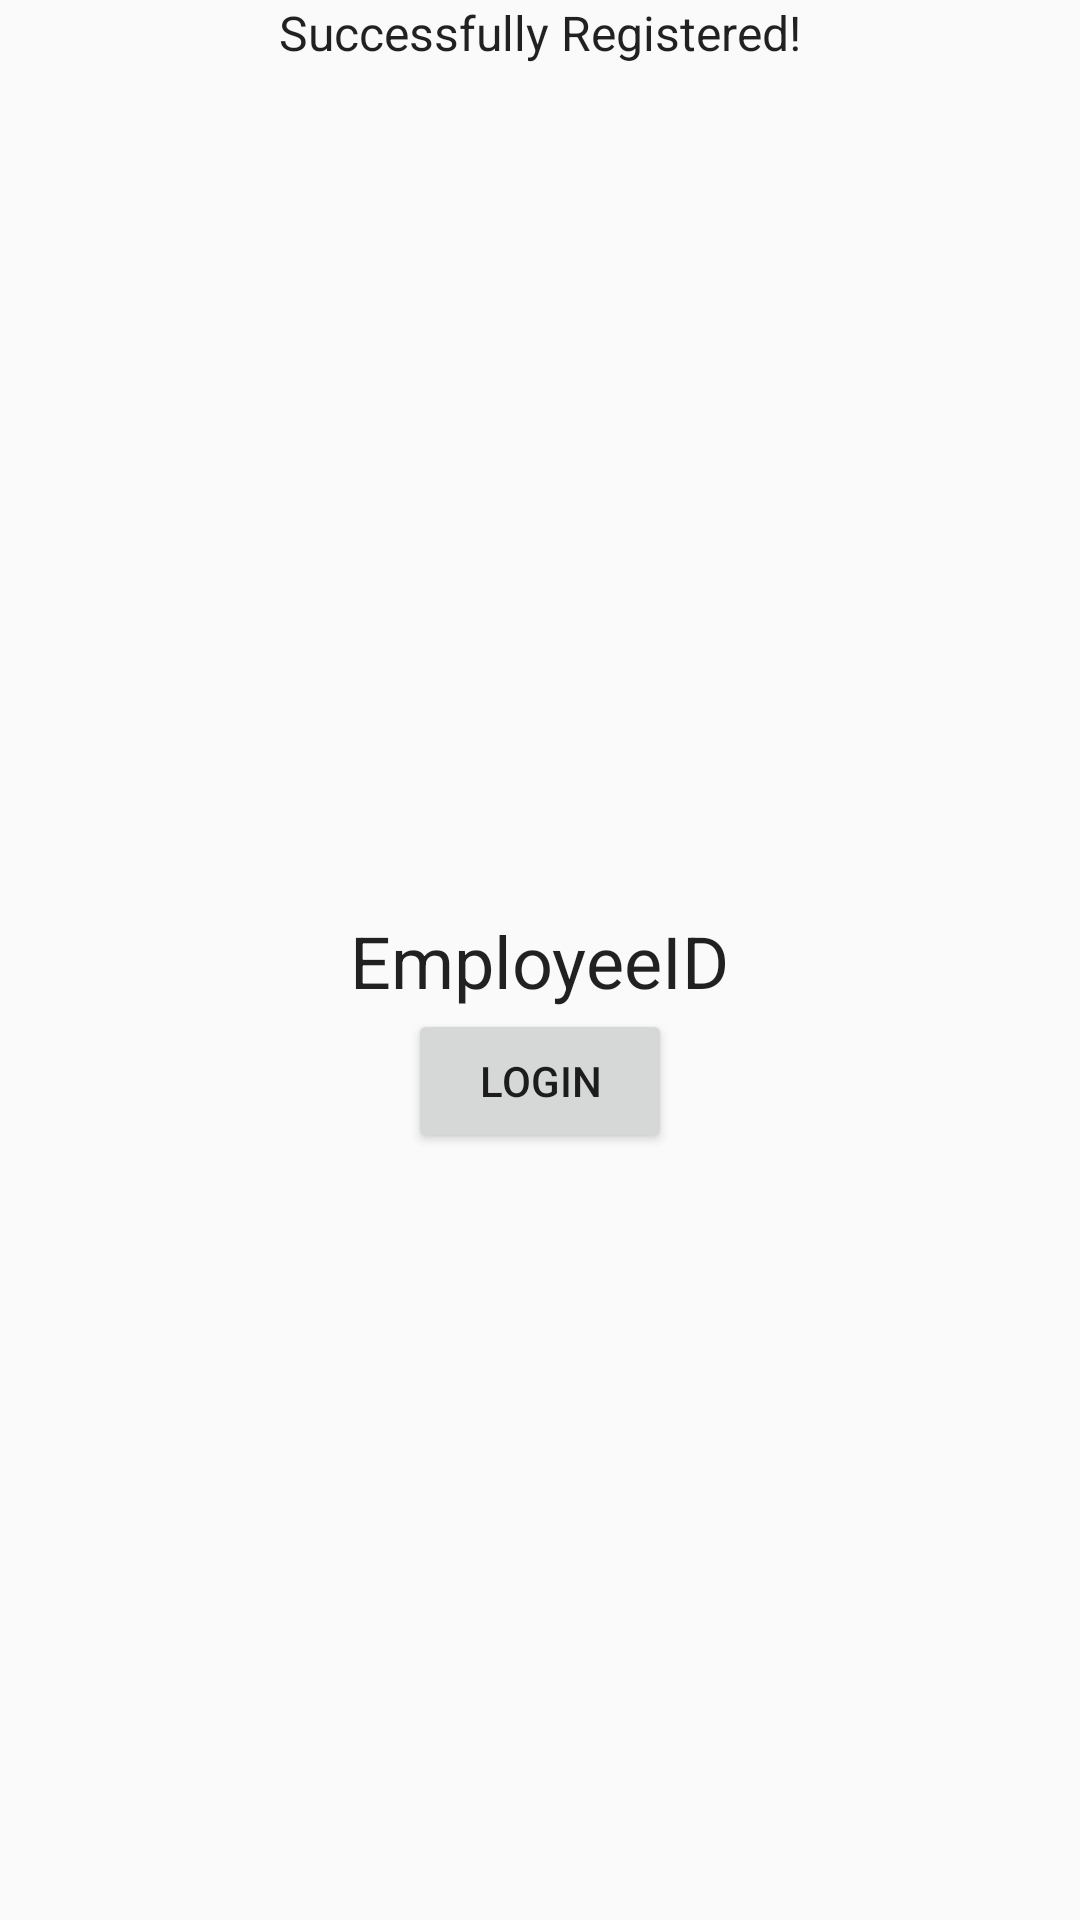

Produce the Android XML layout that renders to this screen, including the resource entries it uses.
<!-- AndroidManifest.xml: application theme AppTheme -->
<!-- res/layout/activity_registration_successful.xml -->
<?xml version="1.0" encoding="utf-8"?>
<layout xmlns:android="http://schemas.android.com/apk/res/android">
    <data></data>
    <androidx.constraintlayout.widget.ConstraintLayout
        xmlns:app="http://schemas.android.com/apk/res-auto"
        xmlns:tools="http://schemas.android.com/tools"
        android:layout_width="match_parent"
        android:layout_margin="@dimen/parent_layout_margin"
        android:layout_height="match_parent"
        tools:context=".view.Registration.RegistrationSuccessfulActivity">

        <TextView
            android:layout_width="wrap_content"
            android:layout_height="wrap_content"
            app:layout_constraintTop_toTopOf="parent"
            app:layout_constraintLeft_toLeftOf="parent"
            app:layout_constraintRight_toRightOf="parent"
            android:textAppearance="@style/TextAppearance.AppCompat.Subhead"
            android:text="@string/registeration_success_greeting"/>

        <TextView
            android:id="@+id/registrationSuccessEmployeeIDTV"
            android:layout_width="wrap_content"
            android:layout_height="wrap_content"
            app:layout_constraintLeft_toLeftOf="parent"
            app:layout_constraintRight_toRightOf="parent"
            app:layout_constraintTop_toTopOf="parent"
            app:layout_constraintBottom_toBottomOf="parent"
            android:text="EmployeeID"
            android:textAppearance="@style/TextAppearance.AppCompat.Headline"/>

        <Button
            android:layout_width="wrap_content"
            android:layout_height="wrap_content"
            app:layout_constraintTop_toBottomOf="@id/registrationSuccessEmployeeIDTV"
            app:layout_constraintLeft_toLeftOf="parent"
            app:layout_constraintRight_toRightOf="parent"
            android:text="@string/login_button_str"
            android:onClick="loginClicked"
            android:id="@+id/registrationSuccessLoginBtn"/>


    </androidx.constraintlayout.widget.ConstraintLayout>
</layout>
<!-- resources referenced by this layout -->
<resources>
  <dimen name="parent_layout_margin">16dp</dimen>
  <string name="login_button_str">LOGIN</string>
  <string name="registeration_success_greeting">Successfully Registered!</string>
  <style name="AppTheme" parent="Theme.AppCompat.Light.DarkActionBar">
          
          <item name="colorPrimary">@color/colorPrimary</item>
          <item name="colorPrimaryDark">@color/colorPrimaryDark</item>
          <item name="colorAccent">@color/colorAccent</item>
      </style>
  <!-- not gathered from this repository: default colours our renderer supplied (Android Studio template values) -->
  <color name="colorPrimary">#FF6200EE</color>
  <color name="colorPrimaryDark">#FF3700B3</color>
  <color name="colorAccent">#FF03DAC5</color>
</resources>
